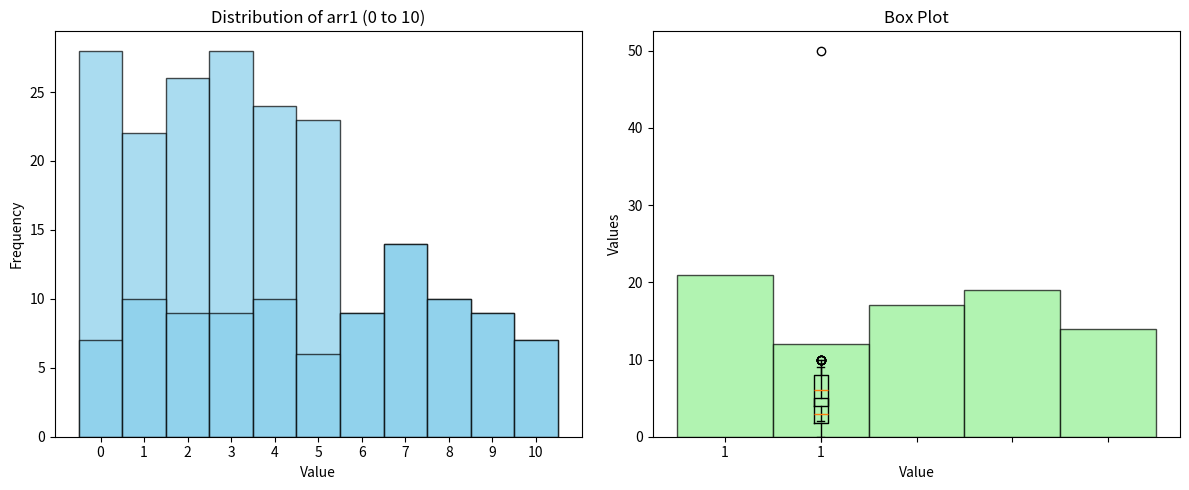

Generate this figure with matplotlib:
import numpy as np
import matplotlib.pyplot as plt
from scipy import stats
import pandas as pd
np.random.seed(42)

# 1. Generate the two arrays
arr1 = np.random.randint(0, 11, size=100)
arr2 = np.random.randint(0, 6, size=100)

# 2. Add the arrays (element-wise addition)
combined_arr = np.concatenate((arr1, arr2))

# 3. Calculate Statistics
mean = np.mean(combined_arr)           # Average
median = np.median(combined_arr)       # Middle value (Q2)
mode = stats.mode(combined_arr, keepdims=True).mode[0]  # Most frequent

# Quartiles and Range
q1 = np.percentile(combined_arr, 25)   # 25th percentile
q2 = np.percentile(combined_arr, 50)   # Same as median
q3 = np.percentile(combined_arr, 75)   # 75th percentile
iqr = q3 - q1                          # Interquartile Range
data_range = np.ptp(combined_arr)      # Range (Peak-to-Peak)

# Dispersion
std_dev = np.std(combined_arr)         # Standard Deviation
variance = np.var(combined_arr)        # Variance

# 4. Print Results
print(f"Mean: {mean:.2f}, Median: {median}, Mode: {mode}")
print(f"Q1: {q1}, Q2: {q2}, Q3: {q3}, IQR: {iqr}, Range: {data_range}")
print(f"Std Dev: {std_dev:.2f}, Variance: {variance:.2f}")

# 5. Visualizations
plt.figure(figsize=(12, 5))

# Subplot 1: Histogram of arr1 (Range 0 to 10)
plt.subplot(1, 2, 1)
# Bins should cover the range, e.g., 0 to 10. We use 11 to include both ends nicely.
plt.hist(combined_arr, bins=np.arange(0, 12) - 0.5, color='skyblue', edgecolor='black', alpha=0.7)
plt.title("Distribution of combined_arr (0 to 10)")
plt.xlabel("Value")
plt.ylabel("Frequency")
plt.xticks(range(0, 11))

# Plot 2: Box Plot
plt.subplot(1, 2, 2)
plt.boxplot(combined_arr)
plt.title("Box Plot of Combined Data")
plt.ylabel("Values")

plt.tight_layout()
plt.show()


# Subplot 1: Histogram of arr1 (Range 0 to 10)
plt.subplot(1, 2, 1)
# Bins should cover the range, e.g., 0 to 10. We use 11 to include both ends nicely.
plt.hist(arr1, bins=np.arange(0, 12) - 0.5, color='skyblue', edgecolor='black', alpha=0.7)
plt.title("Distribution of arr1 (0 to 10)")
plt.xlabel("Value")
plt.ylabel("Frequency")
plt.xticks(range(0, 11))

# Subplot 2: Histogram of arr2 (Range 0 to 5)
plt.subplot(1, 2, 2)
# Bins should cover the range, e.g., 0 to 5. We use 6 to include both ends nicely.
plt.hist(arr2, bins=np.arange(0, 6) - 0.5, color='lightgreen', edgecolor='black', alpha=0.7)
plt.title("Distribution of arr2 (0 to 5)")
plt.xlabel("Value")
plt.ylabel("Frequency")
plt.xticks(range(0, 6))

plt.tight_layout()
plt.show()

# 1. Calculate Value Counts and sort by the value itself (index)
counts_series = pd.Series(combined_arr).value_counts().sort_index()

# 2. Convert the Series to a DataFrame
df_summary = pd.DataFrame({
    'Value': counts_series.index,
    'Counts': counts_series.values
})

# 3. Calculate Cumulative Sum of Values
df_summary['Total Value Occurred'] = df_summary['Value'] * df_summary['Counts']
df_summary['Cumulative Sum of Total Value'] = df_summary['Total Value Occurred'].cumsum()

# 4. Calculate Cumulative Sum of Counts
df_summary['Cumulative Sum of Counts'] = df_summary['Counts'].cumsum()

df_summary.rename(columns={'Counts': 'Counts (Frequency)'}, inplace=True)

# 5. Display the final DataFrame
df_summary

# given a series, calculate Range, IQR, Q1, Median, Q3, lf, uf, outliers
# also give position of Q1, Q2, Q3
def get_range_iqr_outliers(series):
  n = len(series) # +1 ?
  q1_position = int(n * 0.25)
  q2_position = int(n * 0.5)
  q3_position = int(n * 0.75)
  q1 = np.percentile(series, 25)
  q2 = np.percentile(series, 50)
  q3 = np.percentile(series, 75)
  iqr = q3 - q1
  lf = q1 - 1.5 * iqr
  uf = q3 + 1.5 * iqr
  outliers = series[(series < lf) | (series > uf)]

  # plot boxplot for the same
  plt.boxplot(series)
  plt.title("Box Plot")
  plt.ylabel("Values")
  plt.show()

  return q1, q2, q3, iqr, lf, uf, outliers

  

series_1 = pd.Series([2,2,4,4,6,6,8,10,50])
get_range_iqr_outliers(series_1)